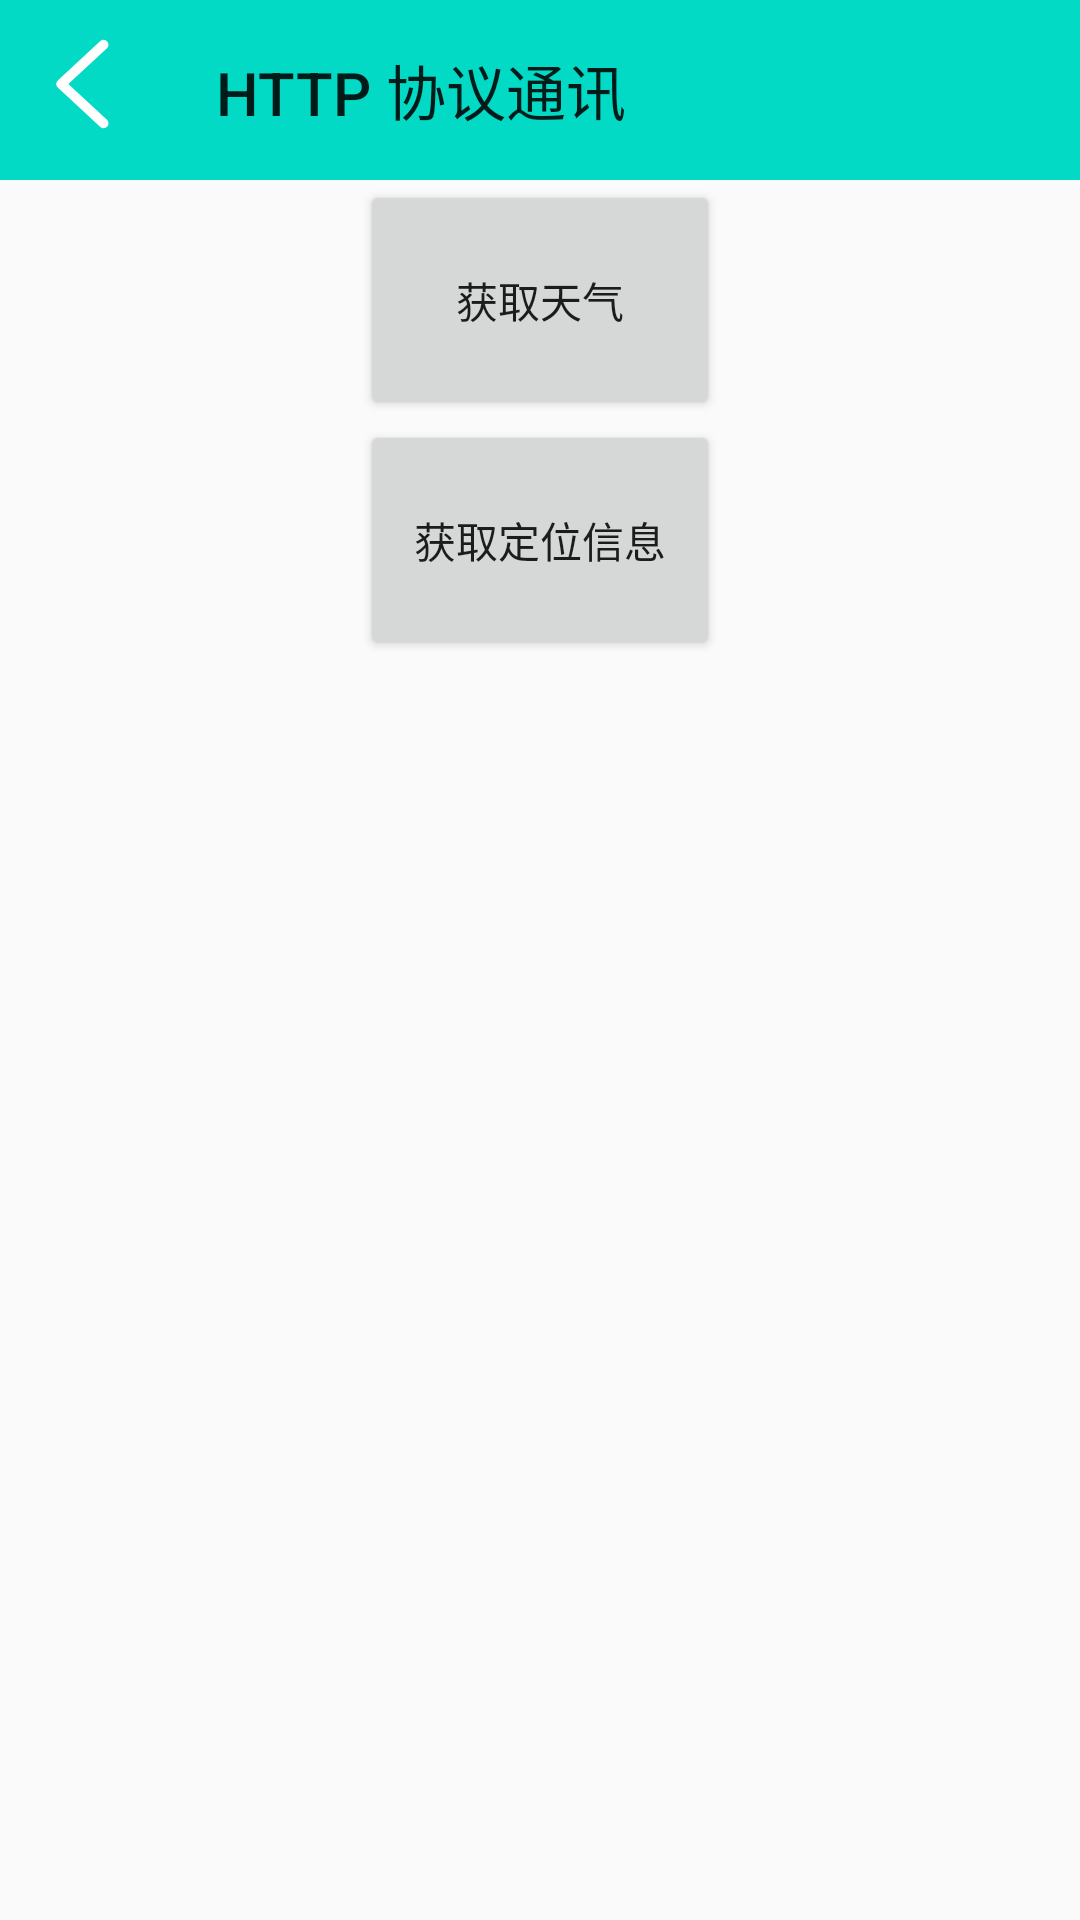

Android layout source for this screen:
<!-- AndroidManifest.xml: application theme AppTheme.NoActionBar -->
<!-- res/layout/fragment_http_home.xml -->
<?xml version="1.0" encoding="utf-8"?>
<androidx.constraintlayout.widget.ConstraintLayout xmlns:android="http://schemas.android.com/apk/res/android"
    android:layout_width="match_parent"
    android:layout_height="match_parent"
    xmlns:app="http://schemas.android.com/apk/res-auto">

    <androidx.appcompat.widget.Toolbar
        android:id="@+id/toolbar"
        android:layout_width="match_parent"
        android:layout_height="60dp"
        android:background="@color/teal_200"
        app:title="@string/http_test"
        app:navigationIcon="@drawable/ic_arrow_left"
        app:layout_constraintTop_toTopOf="parent"/>

    <Button
        android:id="@+id/btGetWeather"
        android:layout_width="120dp"
        android:layout_height="80dp"
        android:text="@string/get_weather"
        app:layout_constraintTop_toBottomOf="@id/toolbar"
        app:layout_constraintStart_toStartOf="parent"
        app:layout_constraintEnd_toEndOf="parent"/>

    <Button
        android:id="@+id/btGetLocation"
        android:layout_width="120dp"
        android:layout_height="80dp"
        android:text="@string/get_location"
        app:layout_constraintTop_toBottomOf="@id/btGetWeather"
        app:layout_constraintStart_toStartOf="parent"
        app:layout_constraintEnd_toEndOf="parent"/>

</androidx.constraintlayout.widget.ConstraintLayout>
<!-- resources referenced by this layout -->
<resources>
  <!-- drawable ic_arrow_left (drawable) -->
  <vector xmlns:android="http://schemas.android.com/apk/res/android"
      android:width="48dp"
      android:height="48dp"
      android:viewportWidth="1024"
      android:viewportHeight="1024">
    <path
        android:pathData="M675.3,765.6L400.6,512l274.8,-253.6a34.9,34.9 0,1 0,-47.4 -51.3l-302.5,279.3a34.9,34.9 0,0 0,0 51.3l302.5,279.3a34.9,34.9 0,1 0,47.4 -51.3"
        android:fillColor="#ffffff"/>
  </vector>
  <string name="get_location">获取定位信息</string>
  <string name="get_weather">获取天气</string>
  <string name="http_test">HTTP 协议通讯</string>
  <style name="AppTheme.NoActionBar" parent="Theme.AppCompat.Light.NoActionBar">
          
      </style>
  <!-- not gathered from this repository: default colours our renderer supplied (Android Studio template values) -->
  <color name="teal_200">#FF03DAC5</color>
</resources>
